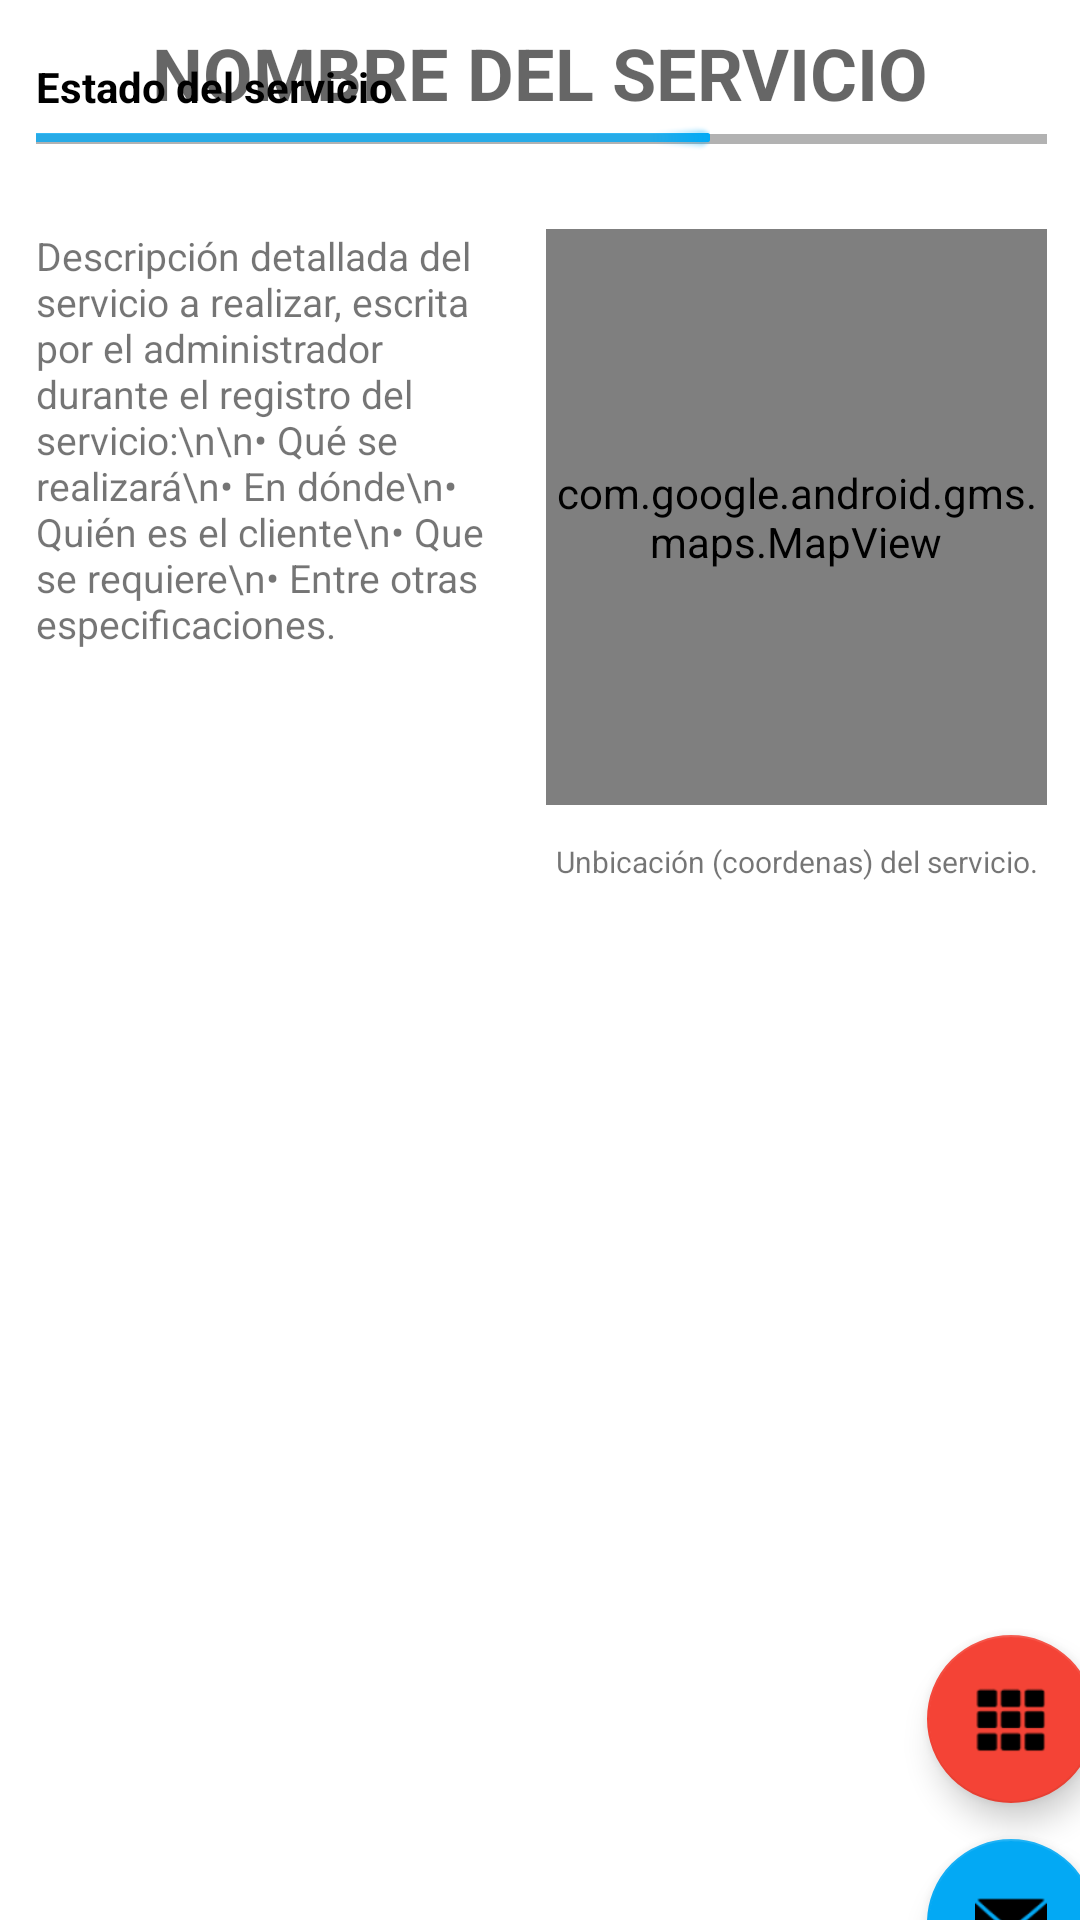

The Android layout XML behind this screen, and the referenced resources:
<!-- AndroidManifest.xml: application theme Theme.VOIXSAC -->
<!-- res/layout/service_information.xml -->
<?xml version="1.0" encoding="utf-8"?>
<androidx.constraintlayout.widget.ConstraintLayout xmlns:android="http://schemas.android.com/apk/res/android"
    xmlns:app="http://schemas.android.com/apk/res-auto"
    xmlns:tools="http://schemas.android.com/tools"
    android:layout_width="match_parent"
    android:layout_height="match_parent">

    <androidx.constraintlayout.widget.ConstraintLayout
        android:layout_width="409dp"
        android:layout_height="729dp"
        app:layout_constraintBottom_toBottomOf="parent"
        app:layout_constraintEnd_toEndOf="parent"
        app:layout_constraintStart_toStartOf="parent"
        app:layout_constraintTop_toTopOf="parent">

        <com.google.android.gms.maps.MapView
            android:id="@+id/mapView2"
            android:layout_width="167dp"
            android:layout_height="192dp"
            android:layout_marginTop="36dp"
            android:layout_marginEnd="36dp"
            app:layout_constraintEnd_toEndOf="parent"
            app:layout_constraintTop_toBottomOf="@+id/textView6" />

        <TextView
            android:id="@+id/textView6"
            android:layout_width="wrap_content"
            android:layout_height="wrap_content"
            android:layout_marginTop="52dp"
            android:text="NOMBRE DEL SERVICIO"
            android:textAppearance="@style/TextAppearance.AppCompat.Display1"
            android:textSize="24sp"
            android:textStyle="bold"
            app:layout_constraintEnd_toEndOf="parent"
            app:layout_constraintHorizontal_bias="0.498"
            app:layout_constraintStart_toStartOf="parent"
            app:layout_constraintTop_toTopOf="parent" />

        <TextView
            android:id="@+id/textView7"
            android:layout_width="161dp"
            android:layout_height="193dp"
            android:layout_marginStart="36dp"
            android:layout_marginTop="36dp"
            android:text="Descripción detallada del servicio a realizar, escrita por el administrador durante el registro del servicio:\n\n• Qué se realizará\n• En dónde\n• Quién es el cliente\n• Que se requiere\n• Entre otras especificaciones."
            android:textSize="13sp"
            app:layout_constraintStart_toStartOf="parent"
            app:layout_constraintTop_toBottomOf="@+id/textView6" />

        <TextView
            android:id="@+id/textView8"
            android:layout_width="0dp"
            android:layout_height="wrap_content"
            android:layout_marginTop="12dp"
            android:text="Unbicación (coordenas) del servicio."
            android:textAlignment="center"
            android:textSize="10sp"
            app:layout_constraintEnd_toEndOf="@+id/mapView2"
            app:layout_constraintHorizontal_bias="0.0"
            app:layout_constraintStart_toStartOf="@+id/mapView2"
            app:layout_constraintTop_toBottomOf="@+id/mapView2" />

        <TextView
            android:id="@+id/textView9"
            android:layout_width="0dp"
            android:layout_height="wrap_content"
            android:text="Técnico que realizará el servicio (puede ser nulo al momento del registro)"
            android:textSize="12dp"
            app:layout_constraintEnd_toEndOf="@+id/mapView2"
            app:layout_constraintHorizontal_bias="0.0"
            app:layout_constraintStart_toStartOf="@+id/textView7"
            tools:layout_editor_absoluteY="349dp" />

        <com.google.android.material.floatingactionbutton.FloatingActionButton
            android:id="@+id/SolicitudeBtn"
            android:layout_width="wrap_content"
            android:layout_height="wrap_content"
            android:layout_marginEnd="20dp"
            android:layout_marginBottom="16dp"
            android:clickable="true"
            app:backgroundTint="#03A9F4"
            app:layout_constraintBottom_toBottomOf="parent"
            app:layout_constraintEnd_toEndOf="parent"
            app:srcCompat="@android:drawable/ic_dialog_email" />

        <ProgressBar
            android:id="@+id/progressBar"
            style="@android:style/Widget.Holo.Light.ProgressBar.Horizontal"
            android:layout_width="0dp"
            android:layout_height="wrap_content"
            android:layout_marginTop="52dp"
            android:indeterminate="false"
            android:max="@integer/material_motion_duration_long_1"
            android:progress="@integer/material_motion_duration_medium_1"
            android:progressTint="#03A9F4"
            app:layout_constraintEnd_toEndOf="@+id/mapView2"
            app:layout_constraintHorizontal_bias="0.0"
            app:layout_constraintStart_toStartOf="@+id/textView7"
            app:layout_constraintTop_toBottomOf="@+id/textView9" />

        <TextView
            android:id="@+id/textView10"
            android:layout_width="wrap_content"
            android:layout_height="wrap_content"
            android:text="Estado del servicio"
            android:textAppearance="@style/MaterialAlertDialog.Material3.Title.Icon"
            android:textSize="14sp"
            android:textStyle="bold"
            app:layout_constraintBottom_toTopOf="@+id/progressBar"
            app:layout_constraintStart_toStartOf="@+id/progressBar" />

        <com.google.android.material.floatingactionbutton.FloatingActionButton
            android:id="@+id/AdjEvidences"
            android:layout_width="wrap_content"
            android:layout_height="wrap_content"
            android:layout_marginBottom="12dp"
            android:clickable="true"
            app:backgroundTint="#F44336"
            app:layout_constraintBottom_toTopOf="@+id/SolicitudeBtn"
            app:layout_constraintEnd_toEndOf="@+id/SolicitudeBtn"
            app:layout_constraintHorizontal_bias="0.0"
            app:layout_constraintStart_toStartOf="@+id/SolicitudeBtn"
            app:srcCompat="@android:drawable/ic_dialog_dialer" />

    </androidx.constraintlayout.widget.ConstraintLayout>
</androidx.constraintlayout.widget.ConstraintLayout>
<!-- resources referenced by this layout -->
<resources>
  <style name="Theme.VOIXSAC" parent="Theme.MaterialComponents.DayNight.DarkActionBar">
          
          <item name="colorPrimary">#02AFF3</item>
          <item name="colorPrimaryVariant">#019CF1</item>
          <item name="colorOnPrimary">#FFFEFF</item>
          
          <item name="colorSecondary">#CCCCCC</item>
          <item name="colorSecondaryVariant">#B9B7B7</item>
          <item name="colorOnSecondary">@color/black</item>
          
          <item name="android:statusBarColor">?attr/colorPrimaryVariant</item>
          
      </style>
  <!-- not gathered from this repository: default colours our renderer supplied (Android Studio template values) -->
  <color name="black">#FF000000</color>
</resources>
